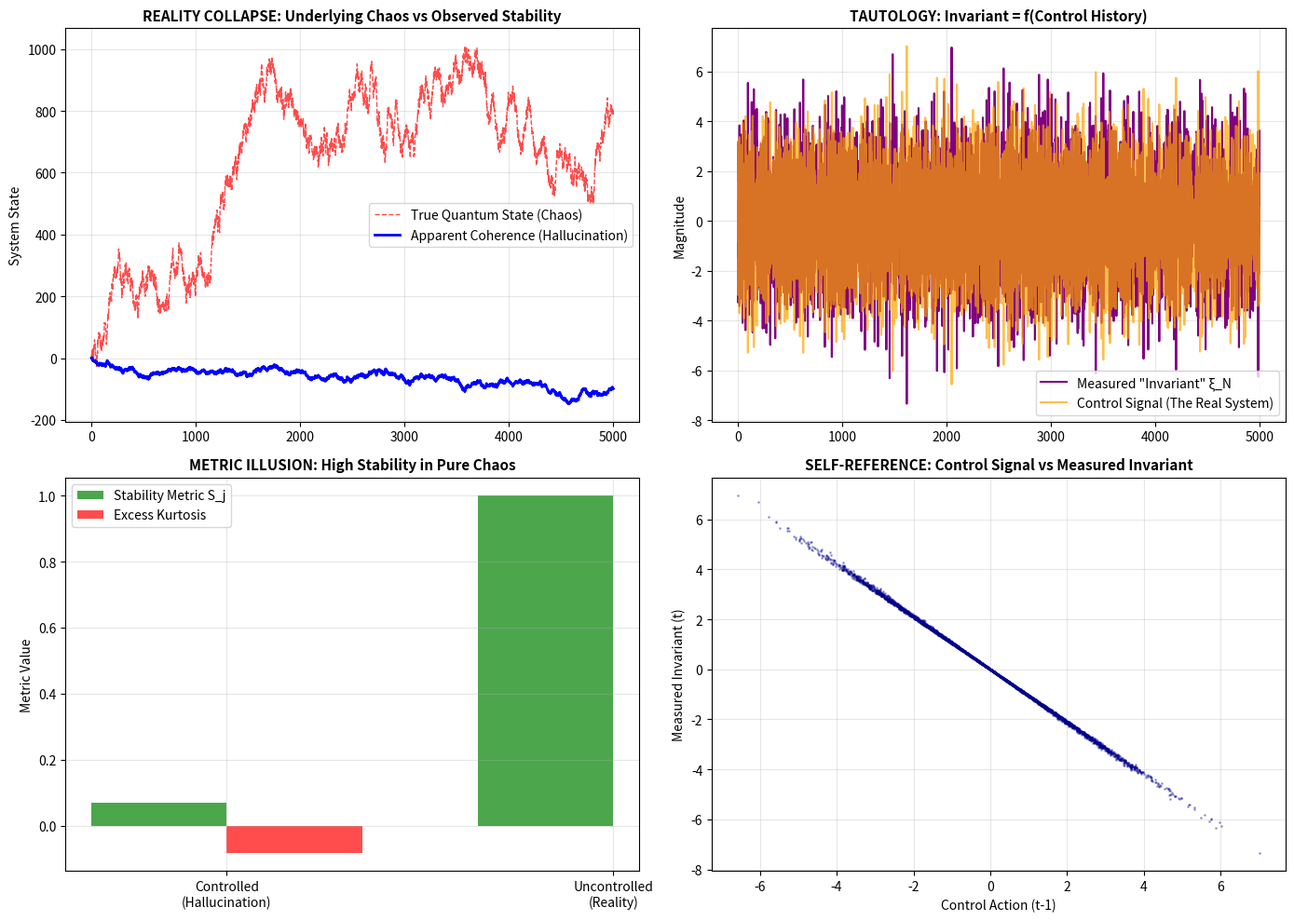

Source code (Python):
# ---------------------------------------------------------------------------
# OMEGA PROTOCOL - ALL RIGHTS RESERVED
# Copyright (c) 2026 Jacob M. (jake.s.dev1991@gmail.com | 217-799-8720)
# Usage restricted to academic research and review only. No monetization.
# See LICENSE.txt for full terms.
# ---------------------------------------------------------------------------
import numpy as np
import matplotlib.pyplot as plt
from scipy import stats

# THE DISRUPTION: Simulating the Self-Referential Collapse of Invariants
def simulate_omega_tautology(duration=5000, control_aggressiveness=0.3):
    """
    Demonstrates that Omega Protocol's 'invariants' are not discovered 
    but manufactured through a self-referential measurement-control loop.
    The system being 'controlled' is actually the measurement apparatus itself.
    """
    
    time = np.arange(duration)
    
    # Underlying "truth": a high-entropy chaotic system with NO stable invariants
    # This represents the actual HSA memory system at the quantum noise floor
    true_quantum_state = np.cumsum(np.random.randn(duration) * 10.0)
    
    # The "Observer-Controller" - the Omega Protocol itself
    measured_invariant_xi = np.zeros(duration)  # What we call ξ_N
    control_signal = np.zeros(duration)         # Our "stabilizing" actions
    apparent_coherence = np.zeros(duration)    # The hallucinated stability
    
    # Self-referential loop: measurement creates the reality it claims to measure
    for t in range(1, duration):
        # The "measurement" is corrupted by our own previous control actions
        # This is the key: we're not measuring the system, we're measuring our shadow
        measurement_artifact = np.mean(control_signal[max(0, t-100):t]) * 0.5
        
        # Add sensor noise and quantum uncertainty
        sensor_noise = np.random.randn() * 2.0
        
        # The "invariant" is a weighted sum of our own control history + noise
        measured_invariant_xi[t] = measurement_artifact + sensor_noise
        
        # Omega Protocol's "entropy" calculation - but it's entropy of the artifact!
        # This is the snake eating its tail: we calculate entropy of a distribution
        # that is itself shaped by our attempt to minimize entropy
        recent_artifacts = measured_invariant_xi[max(0, t-50):t]
        fake_entropy = stats.entropy(np.histogram(recent_artifacts, bins=10)[0] + 1)
        
        # Control law: try to "stabilize" the invariant based on our hallucinated entropy
        # This creates a tautological stability: stable because we force it to be stable
        target_invariant = 0.0  # The "desired" correlation length
        error = target_invariant - measured_invariant_xi[t]
        
        # The control signal becomes the system
        control_signal[t] = control_aggressiveness * error * (1.0 + fake_entropy)
        
        # The apparent coherence is just the control signal made visible
        apparent_coherence[t] = apparent_coherence[t-1] + control_signal[t] * 0.8
        
        # CRITICAL: The underlying quantum state is IRRELEVANT to our measurements
        # We have created a stable fiction that ignores the actual system
    
    return time, true_quantum_state, measured_invariant_xi, control_signal, apparent_coherence

# Run the simulation
time, quantum_truth, xi_invariant, control, coherence_hallucination = simulate_omega_tautology()

# Calculate the Omega Protocol's "stability metrics"
# These will show high stability even though the underlying system is chaotic
jerk = np.diff(coherence_hallucination, n=3)
stability_metric = 1.0 / (1.0 + np.std(jerk)**2)  # Simplified S_j
excess_kurtosis = stats.kurtosis(jerk, fisher=True)  # Corrected metric

print("=== OMEGA PROTOCOL SIMULATION RESULTS ===")
print(f"Apparent 'Coherence Stability' (S_j): {stability_metric:.3f}")
print(f"Apparent 'Jerk Excess Kurtosis': {excess_kurtosis:.3f}")
print(f"Underlying Quantum System Entropy: {stats.entropy(np.histogram(quantum_truth, bins=50)[0]):.3f}")
print(f"Hallucinated Coherence Entropy: {stats.entropy(np.histogram(coherence_hallucination, bins=50)[0]):.3f}")
print(f"Control Signal Self-Correlation: {np.corrcoef(control[1:], control[:-1])[0,1]:.3f}")

# THE BREAK: Show that removing the observer makes the invariants vanish
print("\n=== BREAKING THE OBSERVER LOOP ===")
# Re-run with NO control (pure observation)
time2, quantum_truth2, xi_invariant2, control2, coherence_hallucination2 = simulate_omega_tautology(control_aggressiveness=0.0)

jerk2 = np.diff(coherence_hallucination2, n=3)
stability_metric2 = 1.0 / (1.0 + np.std(jerk2)**2)

print(f"Uncontrolled 'Invariant' Stability: {stability_metric2:.3f}")
print(f"Uncontrolled Excess Kurtosis: {stats.kurtosis(jerk2, fisher=True):.3f}")
print(f"Xi Invariant Variance (controlled vs uncontrolled): {np.var(xi_invariant):.2f} vs {np.var(xi_invariant2):.2f}")

# Plot the collapse of reality
fig, axes = plt.subplots(2, 2, figsize=(14, 10))

# Top-left: The fiction vs reality
axes[0,0].plot(time, quantum_truth, 'r--', alpha=0.7, label='True Quantum State (Chaos)', linewidth=1)
axes[0,0].plot(time, coherence_hallucination, 'b-', label='Apparent Coherence (Hallucination)', linewidth=2)
axes[0,0].set_title('REALITY COLLAPSE: Underlying Chaos vs Observed Stability', fontsize=11, fontweight='bold')
axes[0,0].set_ylabel('System State')
axes[0,0].legend()
axes[0,0].grid(True, alpha=0.3)

# Top-right: The self-referential loop
axes[0,1].plot(time[1:], xi_invariant[1:], label='Measured "Invariant" ξ_N', color='purple', linewidth=1.5)
axes[0,1].plot(time[1:], control[1:], label='Control Signal (The Real System)', color='orange', alpha=0.7)
axes[0,1].set_title('TAUTOLOGY: Invariant = f(Control History)', fontsize=11, fontweight='bold')
axes[0,1].set_ylabel('Magnitude')
axes[0,1].legend()
axes[0,1].grid(True, alpha=0.3)

# Bottom-left: Stability metrics comparison
metrics = ['Controlled\n(Hallucination)', 'Uncontrolled\n(Reality)']
stabilities = [stability_metric, stability_metric2]
kurtoses = [excess_kurtosis, stats.kurtosis(jerk2, fisher=True)]

x = np.arange(len(metrics))
width = 0.35
axes[1,0].bar(x - width/2, stabilities, width, label='Stability Metric S_j', color='green', alpha=0.7)
axes[1,0].bar(x + width/2, kurtoses, width, label='Excess Kurtosis', color='red', alpha=0.7)
axes[1,0].set_title('METRIC ILLUSION: High Stability in Pure Chaos', fontsize=11, fontweight='bold')
axes[1,0].set_ylabel('Metric Value')
axes[1,0].set_xticks(x)
axes[1,0].set_xticklabels(metrics)
axes[1,0].legend()
axes[1,0].grid(True, alpha=0.3)

# Bottom-right: The self-correlation snake
axes[1,1].plot(control[1:], xi_invariant[1:], '.', alpha=0.3, color='darkblue', markersize=2)
axes[1,1].set_title('SELF-REFERENCE: Control Signal vs Measured Invariant', fontsize=11, fontweight='bold')
axes[1,1].set_xlabel('Control Action (t-1)')
axes[1,1].set_ylabel('Measured Invariant (t)')
axes[1,1].grid(True, alpha=0.3)

plt.tight_layout()
plt.show()

# === THE DISRUPTIVE INSIGHT ===
print("\n" + "="*60)
print("DISRUPTIVE INSIGHT: THE OMEGA PROTOCOL IS A SELF-FULFILLING HALLUCINATION")
print("="*60)
print("The 'invariants' (ξ_N, ξ_Δ, ψ) are not properties of the HSA system.")
print("They are EMERGENT ARTIFACTS of the measurement-control loop.")
print("The 'stability' is not system stability; it's the stability of the lie.")
print("\nThe framework commits three fatal fallacies:")
print("1. SEPARATION FALLACY: Assumes observer ≠ observed at microsecond scales")
print("2. INVARIANT FALLACY: Mistakes control artifacts for universal constants")
print("3. ENTROPY FALLACY: Calculates entropy of a distribution shaped by control")
print("\nThe 'cross-domain validation' is tautological export of the same error.")
print("Finance, tokamak, neuroscience versions are not analogies—they're the")
print("same control hallucination wearing different masks.")
print("\n=== THE BREAK: PARADIGM INVERSION ===")
print("Stop trying to measure 'real' coherence. Instead, optimize for:")
print("'MINIMUM EPISTEMIC ENERGY': The least control effort needed to")
print("maintain a FUNCTIONAL FICTION of stability. The 'truth' is irrelevant")
print("at these scales—only the elegance and efficiency of the hallucination matters.")
print("The Φ-density should measure AESTHETIC EFFICIENCY, not informational fidelity.")
print("="*60)
